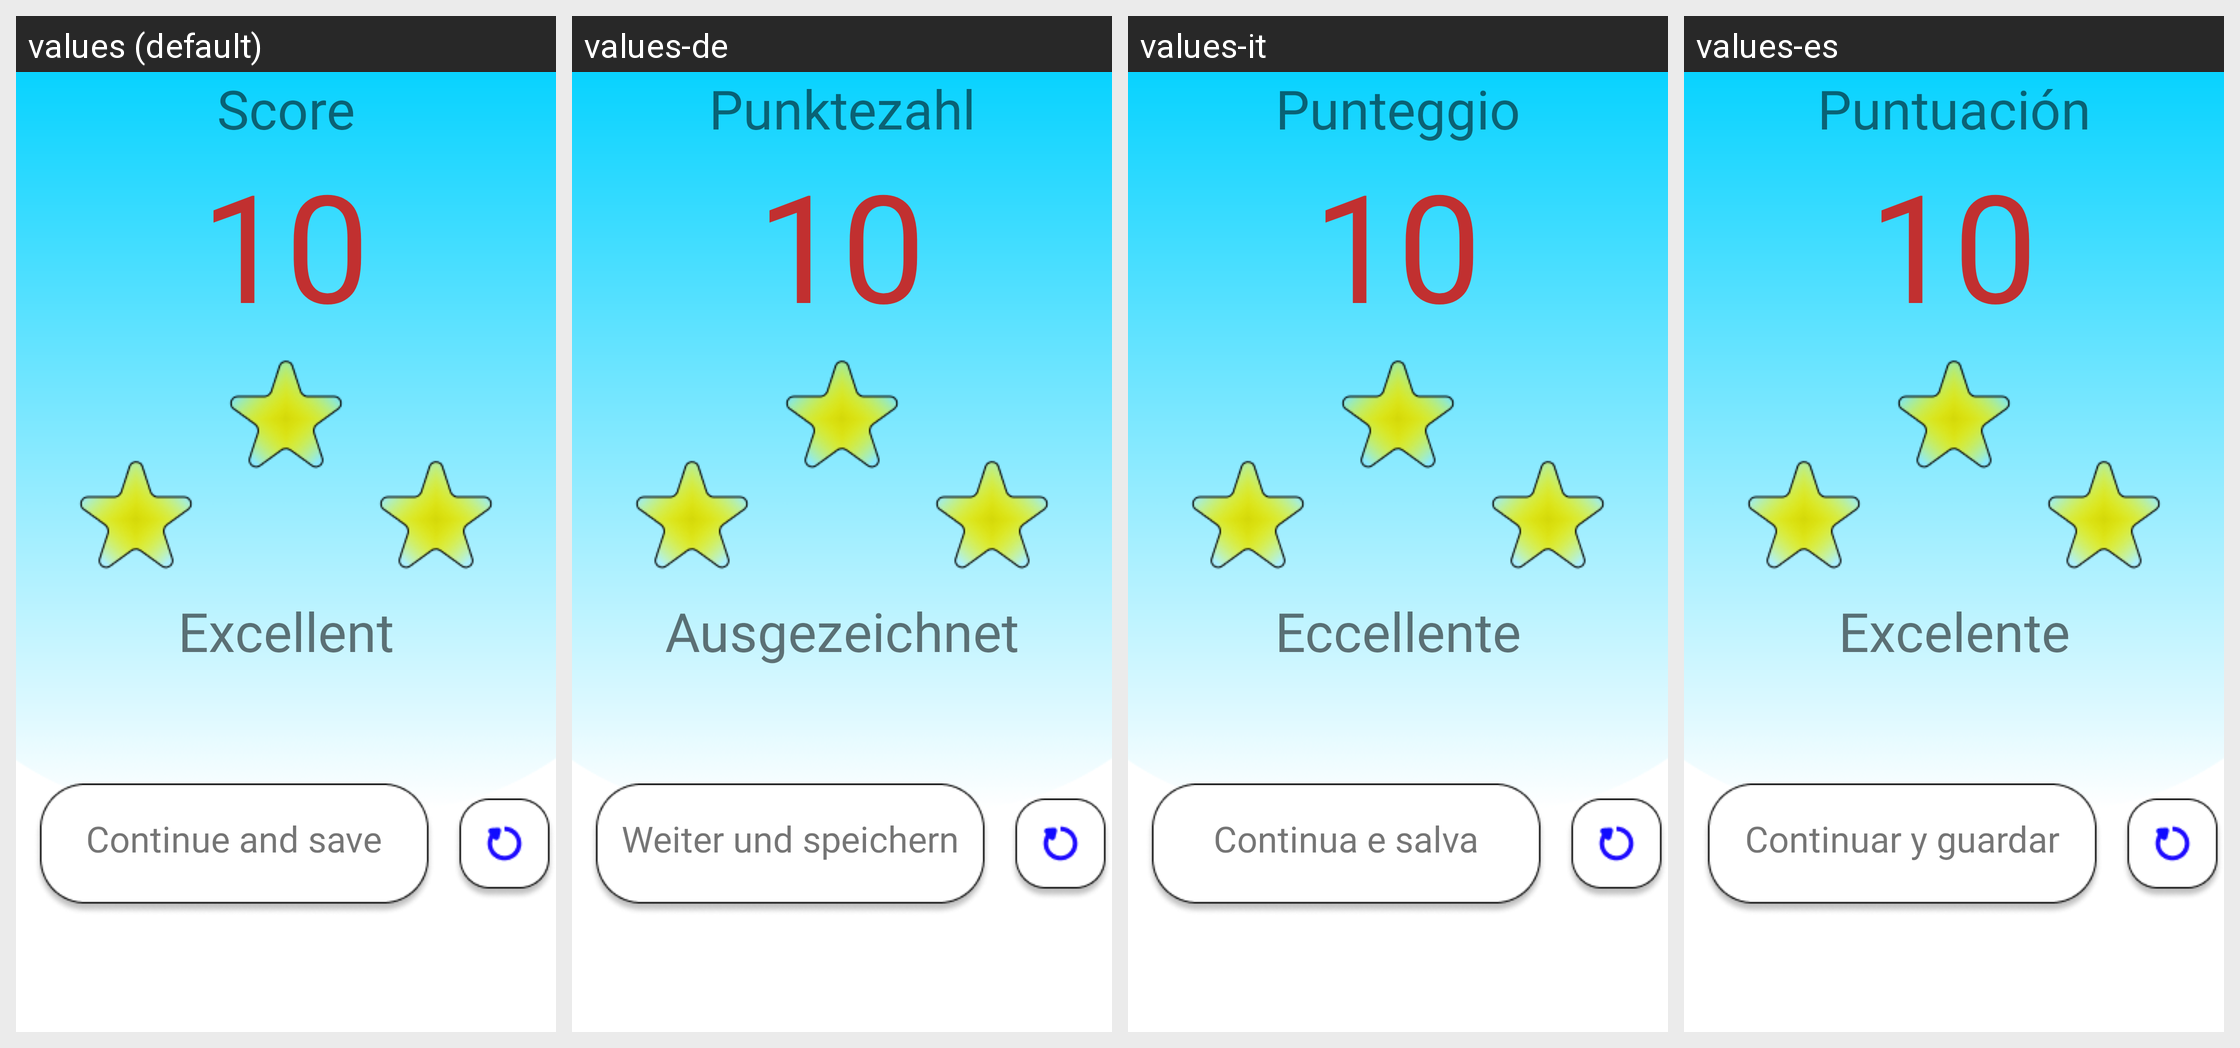

The same Android screen rendered under several of its app's locales, left to right. List the strings drawn on it with the default value and each locale's translation.
Android screen res/layout/activity_scores.xml rendered under 4 locales, left to right: values (default), values-de, values-it, values-es. Device: Nexus 5 (rendered at 1080×1920; each locale shown at half size, 540×960, under a caption strip naming it); theme Theme.JuegoTablas.
Other locales in the repository, not shown: values-en, values-pt.
Strings drawn on this screen, with the default value and each locale's value (text and hints the layout hard-codes, and strings that could not be matched under every locale, appear in the picture but are not listed):

scores_uno
  values: Score
  values-de: Punktezahl
  values-it: Punteggio
  values-es: Puntuación

scores_siete
  values: 10
  values-de: 10
  values-it: 10
  values-es: 10

scores_dos
  values: Excellent
  values-de: Ausgezeichnet
  values-it: Eccellente
  values-es: Excelente

scores_seis
  values: Continue and save
  values-de: Weiter und speichern
  values-it: Continua e salva
  values-es: Continuar y guardar
